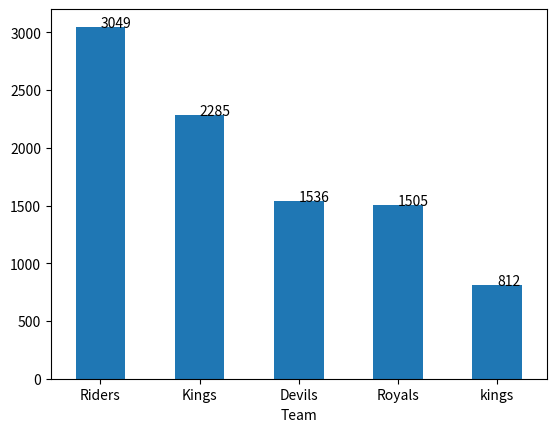

Write Python code to recreate this figure.
import pandas as pd
import numpy as np
import matplotlib.dates as mdates
import matplotlib.pyplot as plt
import math

# 为了打印值，在series上
def autolabel(ax):
    
    for rect in ax.patches:
        x = rect.get_x() + rect.get_width()/2

        height = rect.get_height()
        height = height if math.isnan(height) ==False else 0
        ax.text(x=x, y=height, s=f"{int(height)}")

values = {'Team': ['Riders', 'Riders', 'Devils', 'Devils', 'Kings',
         'kings', 'Kings', 'Kings', 'Riders', 'Royals', 'Royals', 'Riders'],
         'Rank': [1, 2, 2, 3, 3,4 ,1 ,1,2 , 4,1,2],
         'Year': [2014,2015,2014,2015,2014,2015,2016,2017,2016,2014,2015,2017],
         'Points':[876,789,863,673,741,812,756,788,694,701,804,690]}



df = pd.DataFrame(values)

df = df.groupby(["Team"])["Points"].sum().sort_values(ascending=False)
print(type(df))
print(df)
ax= df.plot(kind="bar")
autolabel(ax)
for v in ax.get_xticklabels():
    v.set_rotation(360)



plt.show()

# import os,ps
# ps.show(os.path.basename(__file__))





